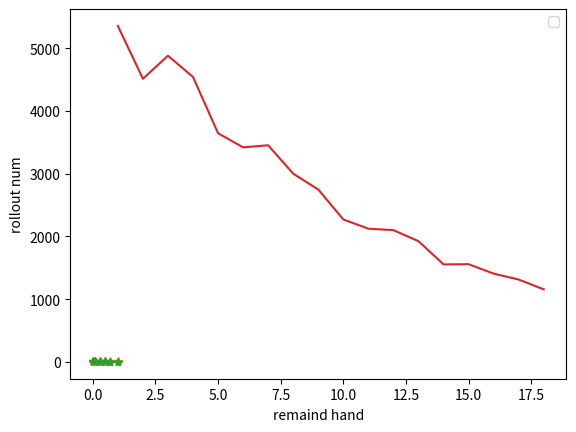

Recreate this plot in Python.
import numpy as np
import  matplotlib.pyplot as plt

string = ''
for i in range(1, 194):
    print('"',str(i),'"', ',')


thinking_times = [0.001, 0.01, 0.1, 0.3, 0.5, 0.7, 1]
RandomPlayer = [0,0,0,0,0, 0, 0]
GrabAndDuckPlayer = [16, 16, 7, 7, 7, 6, 4]
RolloutAI = [4, 4, 13, 13, 13, 14, 16]
plt.plot(thinking_times, RandomPlayer, '-*')
plt.plot(thinking_times, RolloutAI, '-*')
plt.plot(thinking_times, GrabAndDuckPlayer, '-*')
plt.legend(['RandomPlayer', 'RolloutAI', 'GrabAndDuckPlayer'])
plt.xlabel('thinking time')
plt.ylabel('Wining round')
plt.grid()
plt.show()

# thinking_times = [0.001, 0.01, 0.1, 0.3, 0.5, 0.7, 1]
# RandomPlayer = [0,0,0,0,0]
# GrabAndDuckPlayer = [16, 16, 7, 7, 7, 6, 0]
# RolloutAI = [4, 4, 13, 13, 13, 14, 20]
# plt.plot(thinking_times, RandomPlayer, '-*')
# plt.plot(thinking_times, RolloutAI, '-*')
# plt.plot(thinking_times, GrabAndDuckPlayer, '-*')
# plt.legend(['RandomPlayer', 'RolloutAI', 'GrabAndDuckPlayer'])
# plt.xlabel('thinking time')
# plt.ylabel('Wining round')
# plt.grid()
# plt.show()

x = np.linspace(1,18,18)
print(x)
rollout_num = [1157, 1313, 1408, 1558, 1555, 1925, 2101, 2124, 2271, 2749, 3001, 3454, 3421, 3646, 4543, 4882, 4515, 5357]

rollout_num.reverse()
plt.plot(x, rollout_num)
plt.legend()
plt.xlabel('remaind hand')
plt.ylabel('rollout num')
plt.grid()
plt.show()


x = np.linspace(0.1,1.8,18)
print(x)
x = -x
run_time = 2.267969* np.exp(x)
print(run_time)

